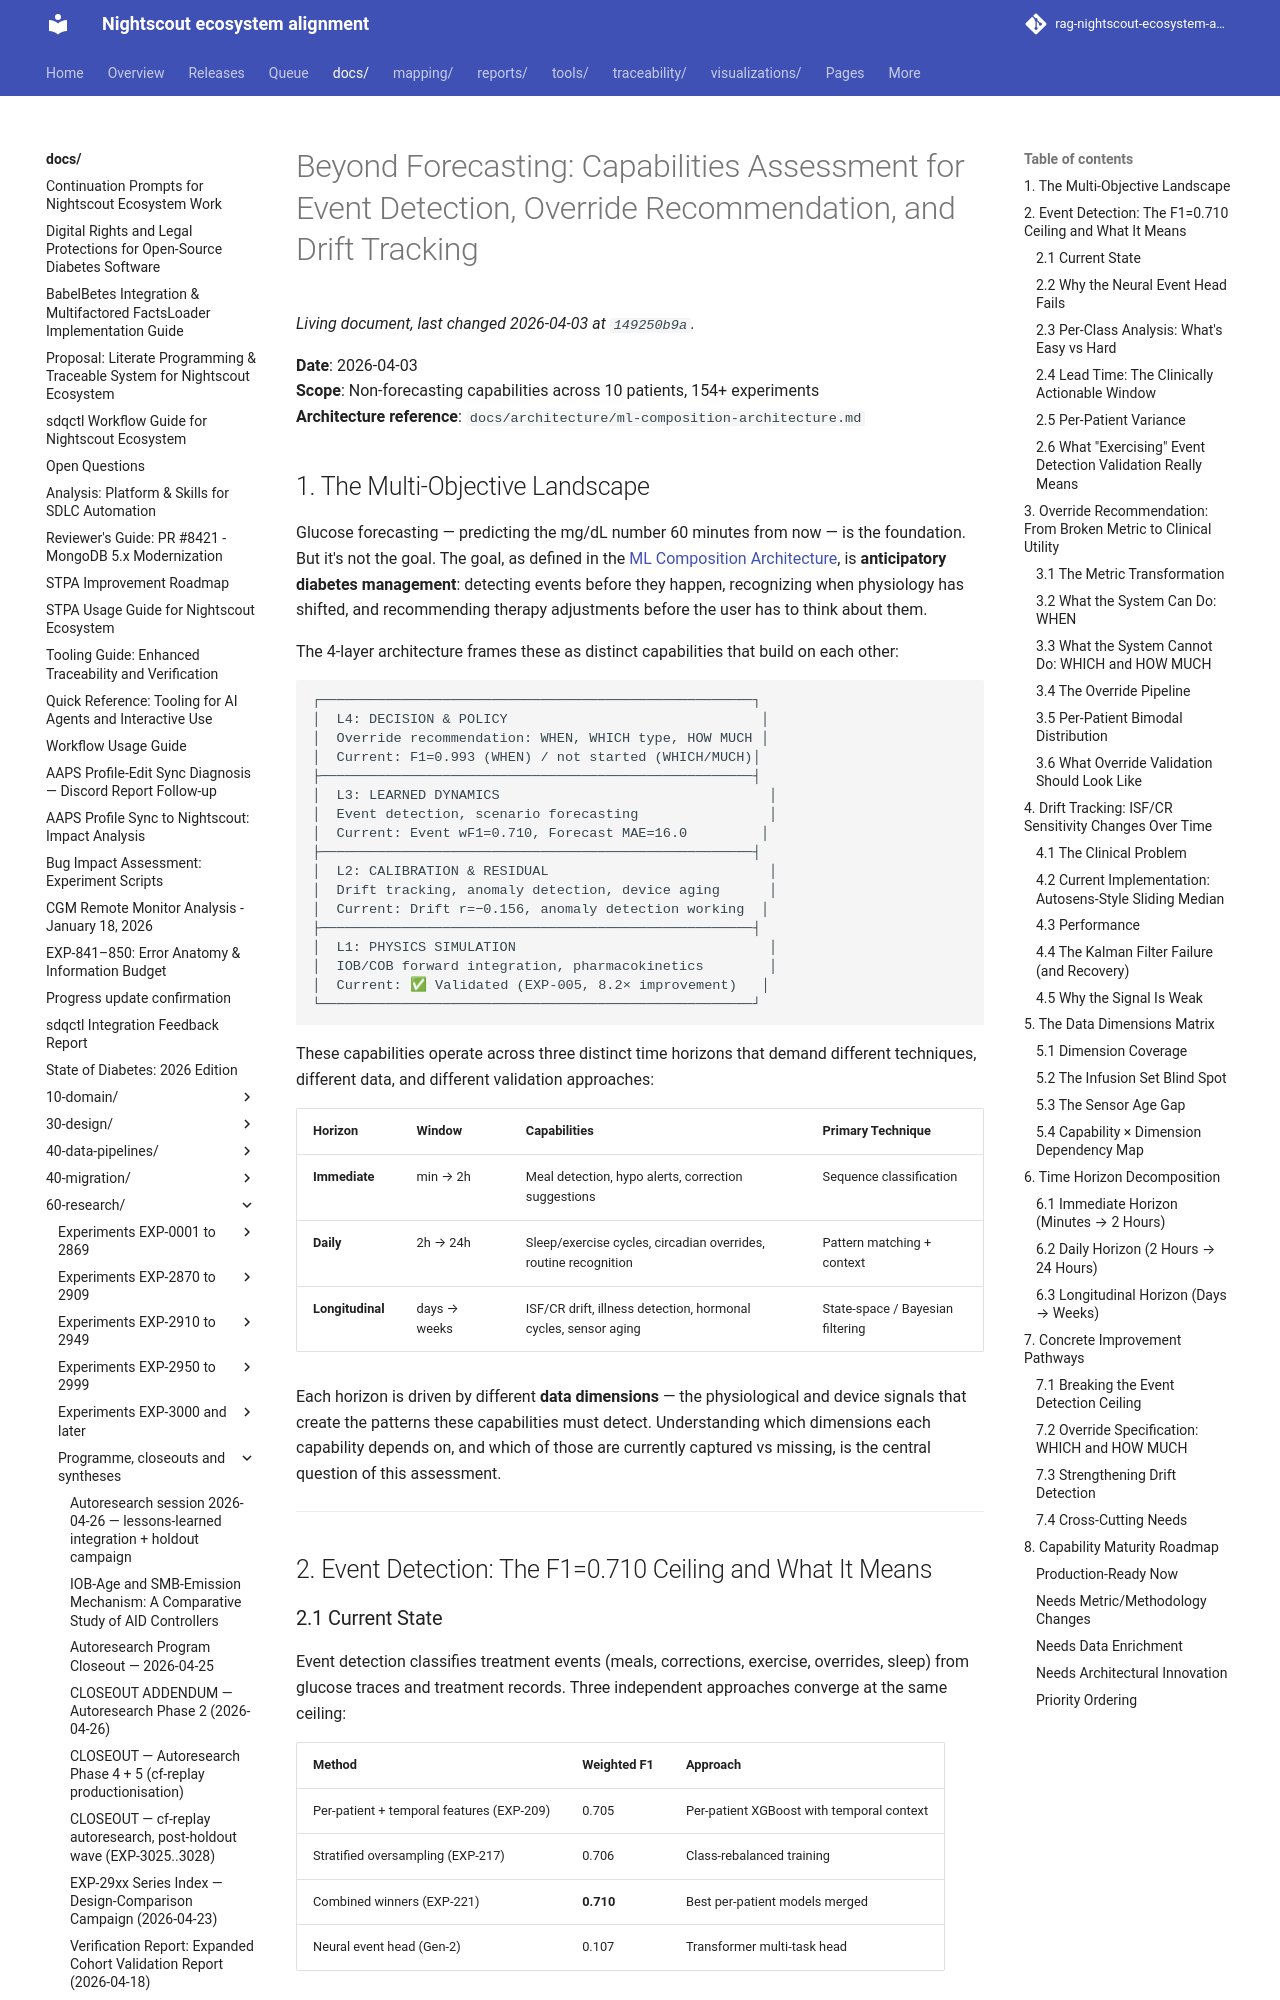

repository: bewest/rag-nightscout-ecosystem-alignment · page: docs/60-research/beyond-forecasting-capabilities-assessment.html · generator: mkdocs

# Beyond Forecasting: Capabilities Assessment for Event Detection, Override Recommendation, and Drift Tracking

**Date**: 2026-04-03  
**Scope**: Non-forecasting capabilities across 10 patients, 154+ experiments  
**Architecture reference**: `docs/architecture/ml-composition-architecture.md`  

## 1. The Multi-Objective Landscape

Glucose forecasting — predicting the mg/dL number 60 minutes from now — is
the foundation. But it's not the goal. The goal, as defined in the
[ML Composition Architecture](../architecture/ml-composition-architecture.md),
is **anticipatory diabetes management**: detecting events before they happen,
recognizing when physiology has shifted, and recommending therapy adjustments
before the user has to think about them.

The 4-layer architecture frames these as distinct capabilities that build on
each other:

```
┌─────────────────────────────────────────────────────┐
│  L4: DECISION & POLICY                               │
│  Override recommendation: WHEN, WHICH type, HOW MUCH │
│  Current: F1=0.993 (WHEN) / not started (WHICH/MUCH)│
├─────────────────────────────────────────────────────┤
│  L3: LEARNED DYNAMICS                                 │
│  Event detection, scenario forecasting                │
│  Current: Event wF1=0.710, Forecast MAE=16.0         │
├─────────────────────────────────────────────────────┤
│  L2: CALIBRATION & RESIDUAL                           │
│  Drift tracking, anomaly detection, device aging      │
│  Current: Drift r=−0.156, anomaly detection working  │
├─────────────────────────────────────────────────────┤
│  L1: PHYSICS SIMULATION                               │
│  IOB/COB forward integration, pharmacokinetics        │
│  Current: ✅ Validated (EXP-005, 8.2× improvement)   │
└─────────────────────────────────────────────────────┘
```

These capabilities operate across three distinct time horizons that demand
different techniques, different data, and different validation approaches:

| Horizon | Window | Capabilities | Primary Technique |
|---------|--------|-------------|-------------------|
| **Immediate** | min → 2h | Meal detection, hypo alerts, correction suggestions | Sequence classification |
| **Daily** | 2h → 24h | Sleep/exercise cycles, circadian overrides, routine recognition | Pattern matching + context |
| **Longitudinal** | days → weeks | ISF/CR drift, illness detection, hormonal cycles, sensor aging | State-space / Bayesian filtering |

Each horizon is driven by different **data dimensions** — the physiological
and device signals that create the patterns these capabilities must detect.
Understanding which dimensions each capability depends on, and which of
those are currently captured vs missing, is the central question of this
assessment.

---

## 2. Event Detection: The F1=0.710 Ceiling and What It Means
